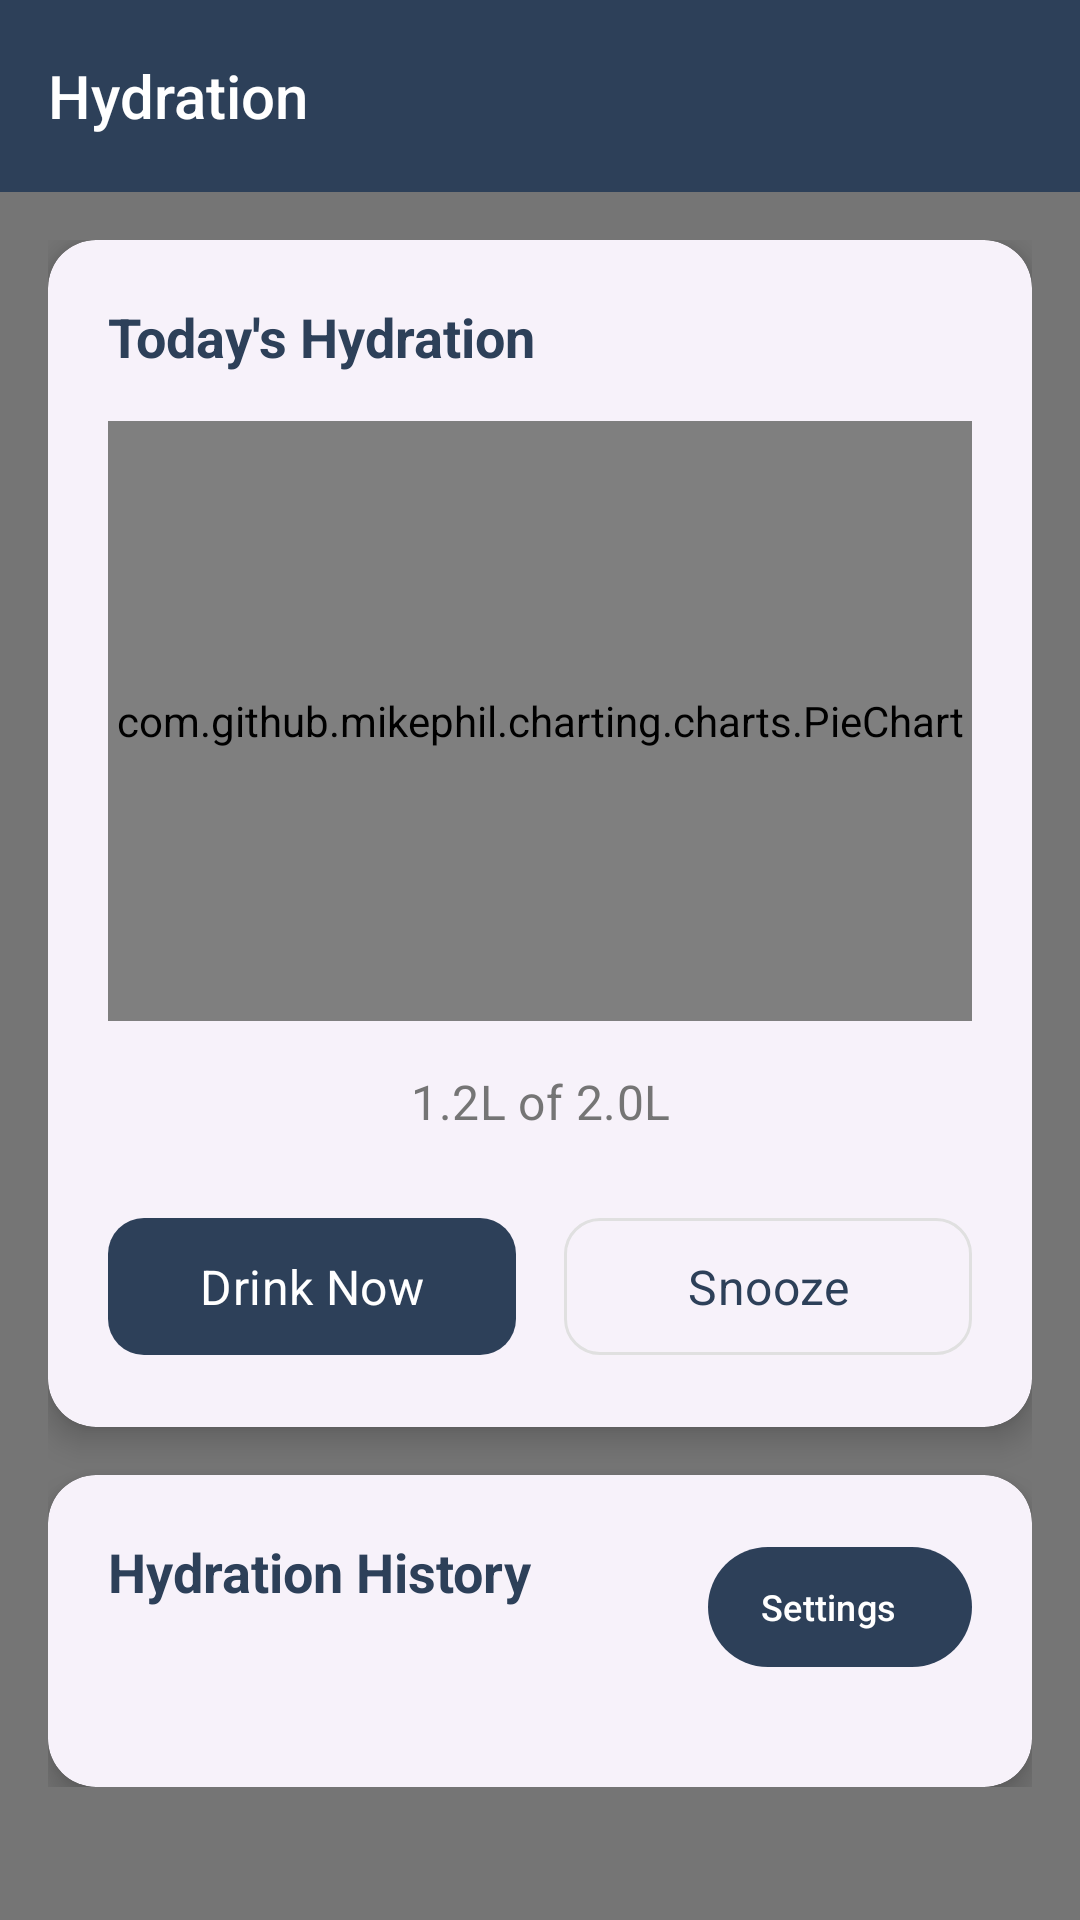

Produce the Android XML layout that renders to this screen, including the resource entries it uses.
<!-- AndroidManifest.xml: application theme Theme.ZenSteps -->
<!-- res/layout/fragment_hydration.xml -->
<?xml version="1.0" encoding="utf-8"?>
<androidx.coordinatorlayout.widget.CoordinatorLayout xmlns:android="http://schemas.android.com/apk/res/android"
    xmlns:app="http://schemas.android.com/apk/res-auto"
    android:layout_width="match_parent"
    android:layout_height="match_parent"
    android:background="@color/dark_gray">

    <com.google.android.material.appbar.AppBarLayout
        android:layout_width="match_parent"
        android:layout_height="wrap_content"
        android:background="?attr/colorPrimary"
        android:theme="@style/ThemeOverlay.Material3.Dark.ActionBar">

        <com.google.android.material.appbar.MaterialToolbar
            android:id="@+id/toolbar"
            android:layout_width="match_parent"
            android:layout_height="?attr/actionBarSize"
            app:title="@string/hydration"
            app:titleTextAppearance="@style/TextAppearance.ZenSteps.HeadlineSmall"
            app:titleTextColor="@color/white" />

    </com.google.android.material.appbar.AppBarLayout>

    <androidx.core.widget.NestedScrollView
        android:layout_width="match_parent"
        android:layout_height="match_parent"
        app:layout_behavior="@string/appbar_scrolling_view_behavior">

        <LinearLayout
            android:layout_width="match_parent"
            android:layout_height="wrap_content"
            android:orientation="vertical"
            android:padding="16dp">

            
            <com.google.android.material.card.MaterialCardView
                style="@style/Widget.ZenSteps.Card"
                android:layout_width="match_parent"
                android:layout_height="wrap_content"
                android:layout_marginBottom="16dp">

                <LinearLayout
                    android:layout_width="match_parent"
                    android:layout_height="wrap_content"
                    android:orientation="vertical"
                    android:padding="20dp">

                    <TextView
                        android:layout_width="match_parent"
                        android:layout_height="wrap_content"
                        android:text="Today's Hydration"
                        android:textAppearance="@style/TextAppearance.ZenSteps.TitleLarge"
                        android:textColor="?attr/colorPrimary"
                        android:textStyle="bold" />

                    <com.github.mikephil.charting.charts.PieChart
                        android:id="@+id/hydrationPieChart"
                        android:layout_width="match_parent"
                        android:layout_height="200dp"
                        android:layout_marginTop="16dp" />

                    <TextView
                        android:id="@+id/hydrationProgressTextView"
                        android:layout_width="match_parent"
                        android:layout_height="wrap_content"
                        android:layout_marginTop="16dp"
                        android:text="1.2L of 2.0L"
                        android:textAlignment="center"
                        android:textAppearance="@style/TextAppearance.ZenSteps.TitleMedium"
                        android:textColor="@color/dark_gray" />

                    
                    <LinearLayout
                        android:layout_width="match_parent"
                        android:layout_height="wrap_content"
                        android:layout_marginTop="24dp"
                        android:orientation="horizontal"
                        android:weightSum="2">

                        <com.google.android.material.button.MaterialButton
                            android:id="@+id/drinkNowButton"
                            style="@style/Widget.ZenSteps.Button"
                            android:layout_width="0dp"
                            android:layout_height="wrap_content"
                            android:layout_marginEnd="8dp"
                            android:layout_weight="1"
                            android:text="@string/drink_now"
                            app:backgroundTint="?attr/colorPrimary"
                            app:icon="@drawable/ic_hydration" />

                        <com.google.android.material.button.MaterialButton
                            android:id="@+id/snoozeButton"
                            style="@style/Widget.ZenSteps.Button.Outlined"
                            android:layout_width="0dp"
                            android:layout_height="wrap_content"
                            android:layout_marginStart="8dp"
                            android:layout_weight="1"
                            android:text="@string/snooze"
                            app:icon="@drawable/ic_snooze" />

                    </LinearLayout>

                </LinearLayout>

            </com.google.android.material.card.MaterialCardView>

            
            <com.google.android.material.card.MaterialCardView
                style="@style/Widget.ZenSteps.Card"
                android:layout_width="match_parent"
                android:layout_height="wrap_content">

                <LinearLayout
                    android:layout_width="match_parent"
                    android:layout_height="wrap_content"
                    android:orientation="vertical">

                    <LinearLayout
                        android:layout_width="match_parent"
                        android:layout_height="wrap_content"
                        android:orientation="horizontal"
                        android:padding="20dp">

                        <TextView
                            android:layout_width="0dp"
                            android:layout_height="wrap_content"
                            android:layout_weight="1"
                            android:text="Hydration History"
                            android:textAppearance="@style/TextAppearance.ZenSteps.TitleLarge"
                            android:textColor="?attr/colorPrimary"
                            android:textStyle="bold" />

                        <com.google.android.material.button.MaterialButton
                            android:id="@+id/settingsButton"
                            style="@style/Widget.Material3.Button.Icon"
                            android:layout_width="wrap_content"
                            android:layout_height="wrap_content"
                            android:layout_gravity="center_vertical"
                            android:text="Settings"
                            android:textSize="12sp"
                            app:icon="@drawable/ic_settings" />

                    </LinearLayout>

                    <androidx.recyclerview.widget.RecyclerView
                        android:id="@+id/hydrationHistoryRecyclerView"
                        android:layout_width="match_parent"
                        android:layout_height="wrap_content"
                        android:clipToPadding="false"
                        android:nestedScrollingEnabled="false"
                        android:paddingStart="16dp"
                        android:paddingEnd="16dp"
                        android:paddingBottom="16dp" />

                    
                    <LinearLayout
                        android:id="@+id/historyEmptyState"
                        android:layout_width="match_parent"
                        android:layout_height="wrap_content"
                        android:orientation="vertical"
                        android:padding="32dp"
                        android:visibility="gone">

                        <ImageView
                            android:layout_width="80dp"
                            android:layout_height="80dp"
                            android:layout_gravity="center"
                            android:layout_marginBottom="16dp"
                            android:alpha="0.6"
                            android:src="@drawable/ic_hydration"
                            app:tint="@color/medium_gray" />

                        <TextView
                            android:layout_width="match_parent"
                            android:layout_height="wrap_content"
                            android:text="No hydration records yet"
                            android:textAlignment="center"
                            android:textAppearance="@style/TextAppearance.ZenSteps.TitleMedium"
                            android:textColor="@color/dark_gray" />

                    </LinearLayout>

                </LinearLayout>

            </com.google.android.material.card.MaterialCardView>

        </LinearLayout>

    </androidx.core.widget.NestedScrollView>

</androidx.coordinatorlayout.widget.CoordinatorLayout>
<!-- resources referenced by this layout -->
<resources>
  <color name="dark_gray">#757575</color>
  <color name="medium_gray">#E0E0E0</color>
  <color name="white">#FFFFFFFF</color>
  <string name="drink_now">Drink Now</string>
  <string name="hydration">Hydration</string>
  <string name="snooze">Snooze</string>
  <style name="TextAppearance.ZenSteps.HeadlineSmall" parent="TextAppearance.Material3.HeadlineSmall">
          <item name="fontFamily">sans-serif-medium</item>
          <item name="android:textSize">20sp</item>
          <item name="android:textColor">?attr/colorOnSurface</item>
      </style>
  <style name="TextAppearance.ZenSteps.TitleLarge" parent="TextAppearance.Material3.TitleLarge">
          <item name="fontFamily">sans-serif</item>
          <item name="android:textSize">18sp</item>
          <item name="android:textColor">?attr/colorOnSurface</item>
      </style>
  <style name="TextAppearance.ZenSteps.TitleMedium" parent="TextAppearance.Material3.TitleMedium">
          <item name="fontFamily">sans-serif</item>
          <item name="android:textSize">16sp</item>
          <item name="android:textColor">?attr/colorOnSurface</item>
      </style>
  <style name="Widget.ZenSteps.Card" parent="Widget.Material3.CardView.Elevated">
          <item name="cardCornerRadius">16dp</item>
          <item name="cardElevation">6dp</item>
          <item name="strokeWidth">0dp</item>
      </style>
  <style name="Theme.ZenSteps" parent="Base.Theme.ZenSteps" />
  <color name="primary_blue">#2D4059</color>
  <color name="primary_orange">#F07B3F</color>
  <color name="primary_yellow">#FFD460</color>
  <color name="error_red">#F44336</color>
  <color name="black">#FF000000</color>
  <style name="TextAppearance.ZenSteps.HeadlineLarge" parent="TextAppearance.Material3.HeadlineLarge">
          <item name="fontFamily">sans-serif-medium</item>
          <item name="android:textSize">32sp</item>
          <item name="android:textColor">?attr/colorOnSurface</item>
      </style>
  <style name="TextAppearance.ZenSteps.HeadlineMedium" parent="TextAppearance.Material3.HeadlineMedium">
          <item name="fontFamily">sans-serif-medium</item>
          <item name="android:textSize">24sp</item>
          <item name="android:textColor">?attr/colorOnSurface</item>
      </style>
  <style name="TextAppearance.ZenSteps.TitleSmall" parent="TextAppearance.Material3.TitleSmall">
          <item name="fontFamily">sans-serif</item>
          <item name="android:textSize">14sp</item>
          <item name="android:textColor">?attr/colorOnSurfaceVariant</item>
      </style>
  <style name="TextAppearance.ZenSteps.BodyLarge" parent="TextAppearance.Material3.BodyLarge">
          <item name="fontFamily">sans-serif</item>
          <item name="android:textSize">16sp</item>
          <item name="android:textColor">?attr/colorOnSurface</item>
      </style>
  <style name="TextAppearance.ZenSteps.BodyMedium" parent="TextAppearance.Material3.BodyMedium">
          <item name="fontFamily">sans-serif</item>
          <item name="android:textSize">14sp</item>
          <item name="android:textColor">?attr/colorOnSurface</item>
      </style>
  <style name="TextAppearance.ZenSteps.BodySmall" parent="TextAppearance.Material3.BodySmall">
          <item name="fontFamily">sans-serif</item>
          <item name="android:textSize">12sp</item>
          <item name="android:textColor">?attr/colorOnSurfaceVariant</item>
      </style>
  <style name="ShapeAppearance.ZenSteps.SmallComponent" parent="ShapeAppearance.Material3.SmallComponent">
          <item name="cornerFamily">rounded</item>
          <item name="cornerSize">12dp</item>
      </style>
  <style name="ShapeAppearance.ZenSteps.MediumComponent" parent="ShapeAppearance.Material3.MediumComponent">
          <item name="cornerFamily">rounded</item>
          <item name="cornerSize">16dp</item>
      </style>
  <style name="ShapeAppearance.ZenSteps.LargeComponent" parent="ShapeAppearance.Material3.LargeComponent">
          <item name="cornerFamily">rounded</item>
          <item name="cornerSize">20dp</item>
      </style>
</resources>
